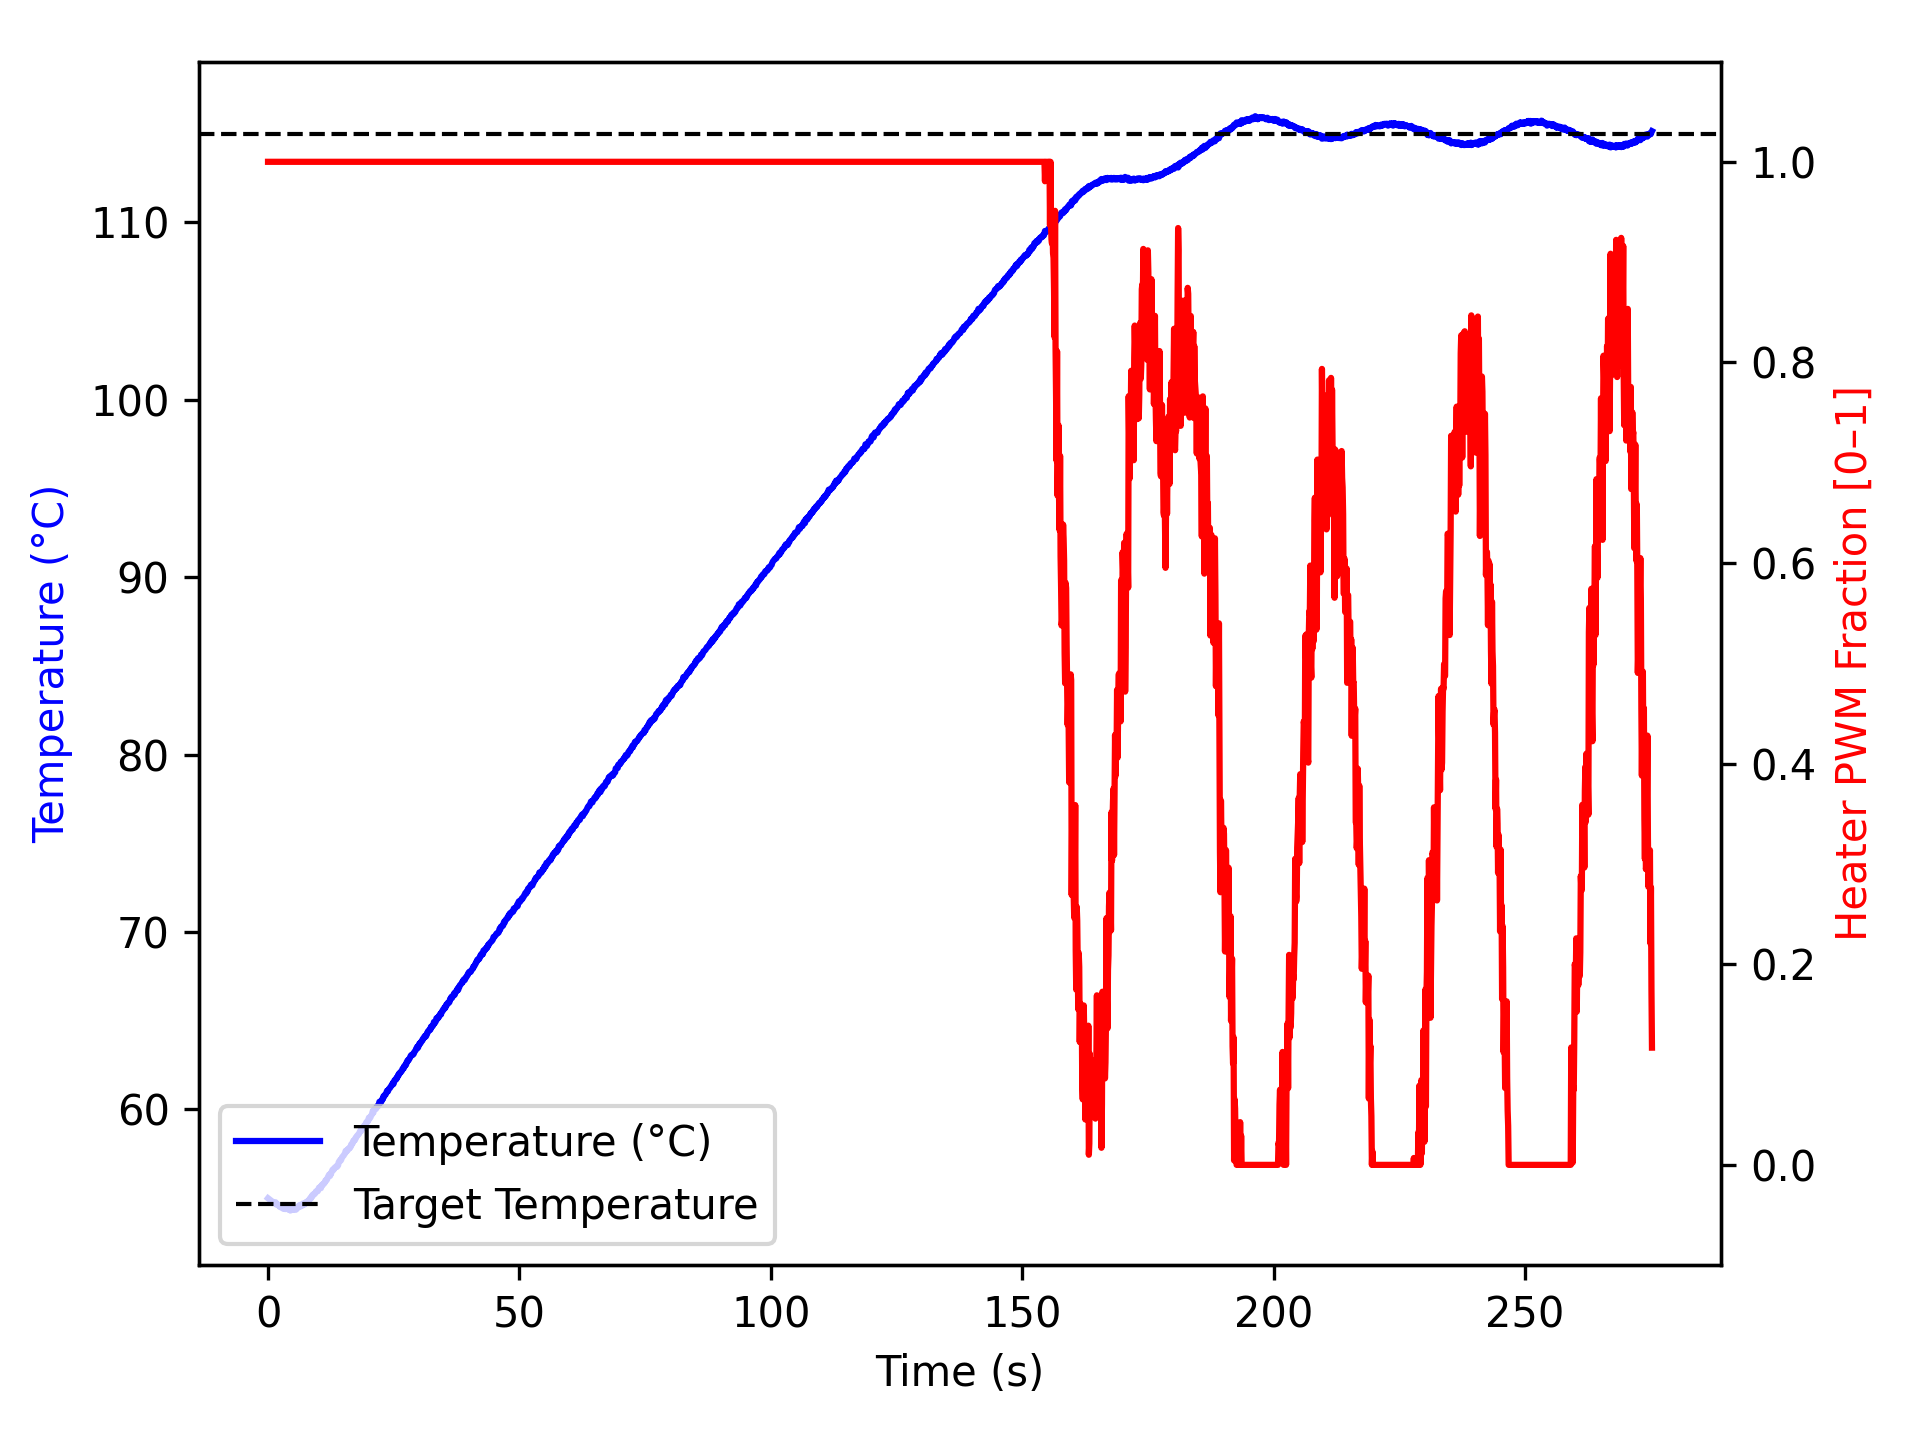

The file beside this chart, header and first rows:
time_ms, temperature, heater
2, 54.99, 1.0
1104, 54.75, 1.0
1205, 54.73, 1.0
1305, 54.72, 1.0
1405, 54.72, 1.0
1506, 54.77, 1.0
1606, 54.66, 1.0
1706, 54.63, 1.0
1806, 54.63, 1.0
1907, 54.66, 1.0
2007, 54.62, 1.0
2107, 54.61, 1.0
2207, 54.56, 1.0
2307, 54.56, 1.0
2407, 54.49, 1.0
2507, 54.52, 1.0
2608, 54.52, 1.0
2708, 54.5, 1.0
2808, 54.45, 1.0
2909, 54.43, 1.0
3009, 54.41, 1.0
3109, 54.4, 1.0
3210, 54.4, 1.0
3310, 54.41, 1.0
3410, 54.38, 1.0
3510, 54.4, 1.0
3610, 54.48, 1.0
3710, 54.45, 1.0
3810, 54.38, 1.0
3910, 54.45, 1.0
4010, 54.38, 1.0
4110, 54.43, 1.0
4210, 54.34, 1.0
4310, 54.32, 1.0
4410, 54.34, 1.0
4510, 54.3, 1.0
4610, 54.38, 1.0
4710, 54.36, 1.0
4810, 54.42, 1.0
4911, 54.36, 1.0
5011, 54.34, 1.0
5111, 54.4, 1.0
5213, 54.4, 1.0
5313, 54.37, 1.0
5413, 54.37, 1.0
5514, 54.34, 1.0
5614, 54.41, 1.0
5714, 54.4, 1.0
5815, 54.43, 1.0
5916, 54.48, 1.0
6017, 54.54, 1.0
6117, 54.52, 1.0
6217, 54.5, 1.0
6317, 54.62, 1.0
6417, 54.55, 1.0
6517, 54.59, 1.0
6618, 54.55, 1.0
6718, 54.56, 1.0
6818, 54.65, 1.0
6919, 54.7, 1.0
... 2,674 more rows
